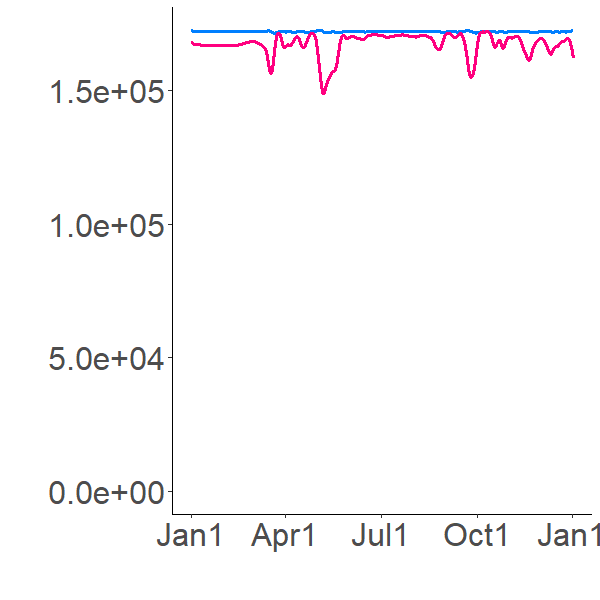

Values plotted in this chart, from the file beside it:
172138.6445, 172138.6445
174017, 171394
174011, 170623
173774, 170035
173540, 169598
173346, 169270
173190, 169020
173066, 168825
172966, 168670
172885, 168545
172818, 168443
172762, 168357
172715, 168285
172675, 168223
172640, 168169
172641, 168007
172542, 167867
172449, 167760
172377, 167680
172323, 167620
172282, 167575
172253, 167542
172231, 167517
172215, 167498
172203, 167483
172194, 167472
172187, 167464
172183, 167457
172179, 167452
172177, 167448
172175, 167445
172174, 167442
172173, 167439
172172, 167437
172172, 167435
172171, 167434
172171, 167432
172171, 167430
172171, 167429
172171, 167428
172171, 167426
172171, 167425
172171, 167423
172171, 167422
172171, 167421
172171, 167419
172171, 167418
172171, 167417
172171, 167415
172171, 167414
172171, 167413
172171, 167411
172171, 167410
172171, 167409
172171, 167407
172171, 167406
172171, 167405
172171, 167403
172171, 167402
172171, 167401
172171, 167400
... 8,700 more rows
